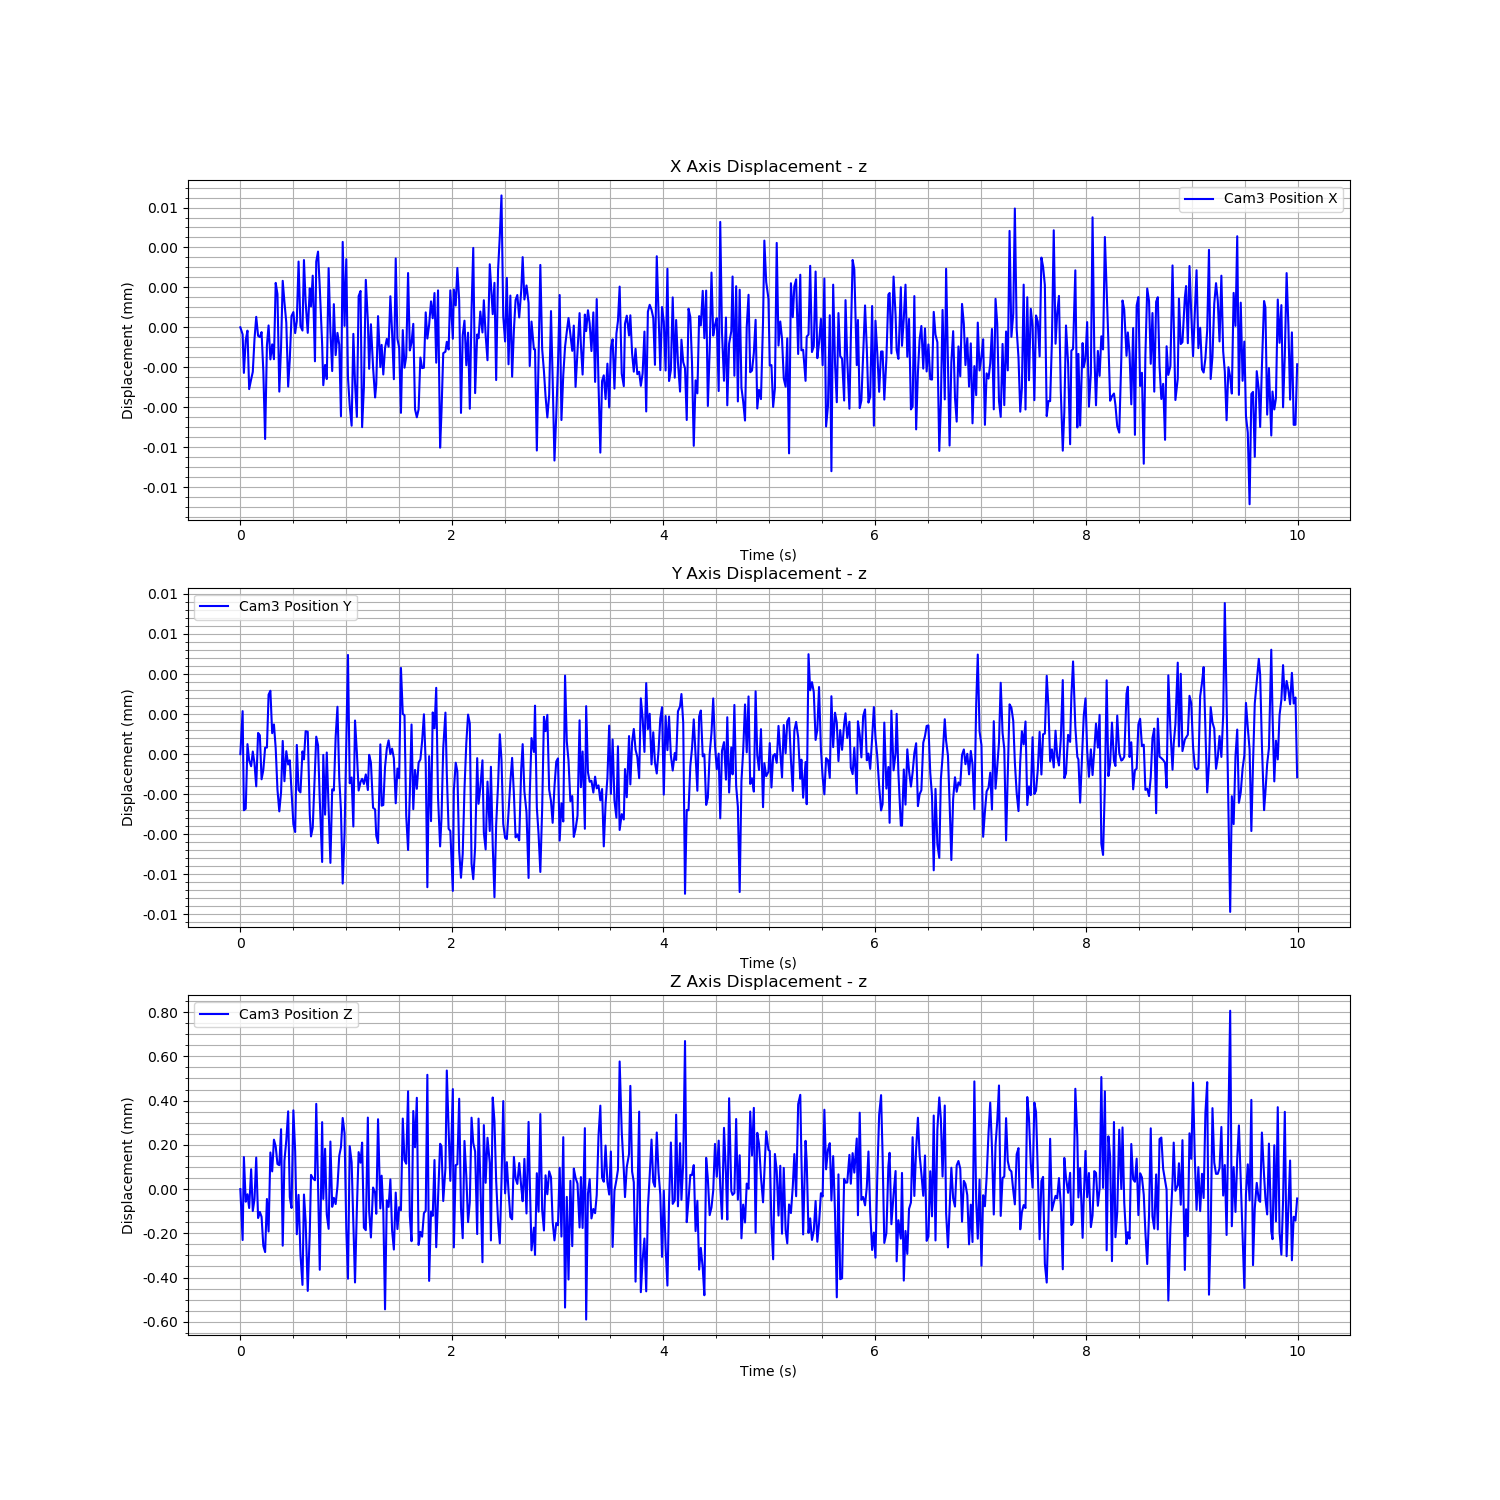

Data behind this chart, as committed beside it:
Time (s), Cam3 Fiducial ID, Cam3 Position X, Cam3 Position Y, Cam3 Position Z, Cam3 Rotation X, Cam3 Rotation Y, Cam3 Rotation Z, Cam3 Rotation W
1723452879, 9, 0.001329, -0.005789, 1.689, 0.9626, -0.02702, 0.2694, -0.0113
1723452879, 9, 0.001329, -0.005786, 1.689, 0.9625, -0.02698, 0.2697, -0.01131
1723452879, 9, 0.001327, -0.005792, 1.689, 0.9627, -0.02703, 0.269, -0.01091
1723452879, 9, 0.001329, -0.005792, 1.689, 0.9627, -0.02716, 0.2691, -0.01125
1723452879, 9, 0.001329, -0.005788, 1.689, 0.9626, -0.02719, 0.2694, -0.01092
1723452879, 9, 0.001326, -0.005789, 1.689, 0.9626, -0.0271, 0.2693, -0.01114
1723452879, 9, 0.001327, -0.005789, 1.689, 0.9626, -0.02712, 0.2695, -0.01104
1723452879, 9, 0.001327, -0.005789, 1.689, 0.9625, -0.02702, 0.2696, -0.01114
1723452879, 9, 0.001329, -0.005789, 1.689, 0.9626, -0.02712, 0.2694, -0.0111
1723452879, 9, 0.00133, -0.005791, 1.689, 0.9626, -0.02721, 0.2693, -0.01093
1723452879, 9, 0.001329, -0.005787, 1.689, 0.9626, -0.02696, 0.2695, -0.01131
1723452879, 9, 0.001329, -0.005788, 1.689, 0.9626, -0.02712, 0.2694, -0.01156
1723452879, 9, 0.001329, -0.00579, 1.689, 0.9626, -0.02707, 0.2692, -0.01105
1723452879, 9, 0.001327, -0.00579, 1.689, 0.9625, -0.027, 0.2696, -0.01106
1723452879, 9, 0.001324, -0.005788, 1.689, 0.9625, -0.02705, 0.2696, -0.01111
1723452879, 9, 0.001329, -0.005788, 1.689, 0.9626, -0.02695, 0.2693, -0.01112
1723452879, 9, 0.00133, -0.005785, 1.689, 0.9626, -0.02707, 0.2694, -0.01139
1723452879, 9, 0.001328, -0.005785, 1.689, 0.9626, -0.027, 0.2693, -0.01125
1723452879, 9, 0.001329, -0.005787, 1.689, 0.9626, -0.02698, 0.2695, -0.01086
1723452879, 9, 0.001328, -0.005787, 1.689, 0.9627, -0.02692, 0.269, -0.01115
1723452879, 9, 0.001332, -0.005788, 1.689, 0.9627, -0.02712, 0.2691, -0.0111
1723452879, 9, 0.001331, -0.005791, 1.689, 0.9627, -0.02705, 0.2691, -0.01113
1723452879, 9, 0.001326, -0.005792, 1.689, 0.9627, -0.02708, 0.2691, -0.01109
1723452879, 9, 0.001328, -0.005791, 1.689, 0.9627, -0.02697, 0.2689, -0.01121
1723452879, 9, 0.001332, -0.005788, 1.689, 0.9626, -0.02715, 0.2694, -0.01097
1723452879, 9, 0.001331, -0.00579, 1.689, 0.9627, -0.02706, 0.2691, -0.01098
1723452879, 9, 0.00133, -0.005788, 1.689, 0.9627, -0.0271, 0.269, -0.01094
1723452879, 9, 0.001327, -0.005789, 1.689, 0.9627, -0.02705, 0.2691, -0.01116
1723452879, 9, 0.001328, -0.005789, 1.689, 0.9626, -0.02699, 0.2692, -0.01131
1723452879, 9, 0.00133, -0.005791, 1.689, 0.9626, -0.02708, 0.2694, -0.01112
1723452879, 9, 0.00133, -0.005793, 1.689, 0.9627, -0.02709, 0.2688, -0.011
1723452879, 9, 0.001329, -0.005794, 1.689, 0.9626, -0.02697, 0.2692, -0.01115
1723452879, 9, 0.00133, -0.005788, 1.689, 0.9626, -0.02714, 0.2695, -0.01105
1723452879, 9, 0.001333, -0.005791, 1.689, 0.9626, -0.02708, 0.2693, -0.01123
1723452879, 9, 0.00133, -0.005791, 1.689, 0.9626, -0.02718, 0.2695, -0.01095
1723452879, 9, 0.001329, -0.005789, 1.688, 0.9625, -0.02698, 0.2697, -0.01112
1723452879, 9, 0.001333, -0.005789, 1.689, 0.9626, -0.02704, 0.2694, -0.01114
1723452879, 9, 0.001331, -0.005787, 1.689, 0.9626, -0.02703, 0.2694, -0.01109
1723452879, 9, 0.001329, -0.005787, 1.688, 0.9625, -0.02698, 0.2696, -0.01127
1723452879, 9, 0.001331, -0.005792, 1.689, 0.9625, -0.02707, 0.2695, -0.01121
1723452879, 9, 0.001331, -0.005794, 1.689, 0.9626, -0.02709, 0.2694, -0.01099
1723452879, 9, 0.001332, -0.005793, 1.689, 0.9625, -0.02713, 0.2696, -0.01076
1723452879, 9, 0.001328, -0.00579, 1.689, 0.9626, -0.02701, 0.2694, -0.01101
1723452879, 9, 0.001333, -0.005788, 1.689, 0.9627, -0.02719, 0.2689, -0.01085
1723452879, 9, 0.001333, -0.005788, 1.689, 0.9626, -0.02726, 0.2692, -0.01101
1723452879, 9, 0.001331, -0.005792, 1.689, 0.9625, -0.02706, 0.2695, -0.01137
1723452880, 9, 0.001329, -0.005795, 1.689, 0.9627, -0.02714, 0.2689, -0.01075
1723452880, 9, 0.001327, -0.005789, 1.689, 0.9627, -0.02717, 0.2688, -0.01097
1723452880, 9, 0.001328, -0.005792, 1.689, 0.9627, -0.02711, 0.2692, -0.01092
1723452880, 9, 0.001327, -0.005789, 1.689, 0.9626, -0.02704, 0.2694, -0.01126
1723452880, 9, 0.001332, -0.005792, 1.689, 0.9626, -0.02707, 0.2693, -0.01116
1723452880, 9, 0.001329, -0.005795, 1.689, 0.9627, -0.02702, 0.269, -0.01113
1723452880, 9, 0.001327, -0.005791, 1.689, 0.9626, -0.02709, 0.2694, -0.01124
1723452880, 9, 0.001331, -0.005791, 1.689, 0.9626, -0.02709, 0.2693, -0.01089
1723452880, 9, 0.001328, -0.005788, 1.689, 0.9626, -0.02702, 0.2694, -0.01119
1723452880, 9, 0.001329, -0.005786, 1.689, 0.9626, -0.02708, 0.2694, -0.01111
1723452880, 9, 0.001329, -0.00579, 1.689, 0.9626, -0.02696, 0.2694, -0.01096
1723452880, 9, 0.001325, -0.005792, 1.689, 0.9627, -0.02714, 0.269, -0.01106
1723452880, 9, 0.001334, -0.005797, 1.689, 0.9627, -0.02719, 0.269, -0.0111
1723452880, 9, 0.00133, -0.005794, 1.689, 0.9626, -0.02707, 0.2692, -0.01099
... 540 more rows
